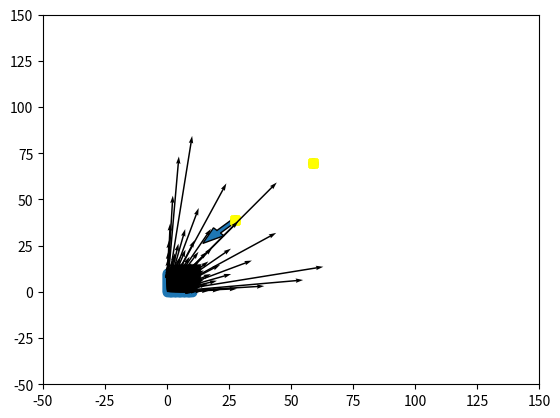

Python code for this plot:
import matplotlib.pyplot as plt
import numpy as np

tamaño = 100
plt.xlim(0,100)
plt.ylim(0,100)

Xs=10 * [tamaño*np.random.rand(),tamaño * np.random.rand()]
Ys=10 * [tamaño*np.random.rand(),tamaño * np.random.rand()]
plt.scatter(Xs,Ys,marker="8", color="Green")


r0 = np.array((Xs[0], Ys[0]))
r1 = np.array((Xs[1], Ys[1]))
r = r0

r = r1 - r0
rmag=np.sqrt(r[0]**2+r[1]**2)

F = -(9*10**9)*(2)*(1)*r/rmag**3/1000000
print(F)

plt.arrow(r0[0],r0[1], F[0],F[1],width=2)
plt.xlim(-50,150)
plt.ylim(-50,150)
plt.scatter(Xs,Ys,marker="s", color="Yellow")


X=np.linspace(.1,10,20)
Y=np.linspace(.1,10,20)
X,Y=np.meshgrid(X,Y)
plt.scatter(X,Y)
plt.quiver(X,Y,1,1)
Ex=(1*10**(-6))*(9*10**9)*X/np.sqrt(X**2+Y**2+1)**3
Ey=(1*10**(-6))*(9*10**9)*Y/np.sqrt(X**2+Y**2+1)**3
plt.quiver(X,Y,Ex,Ey)
plt.show()

